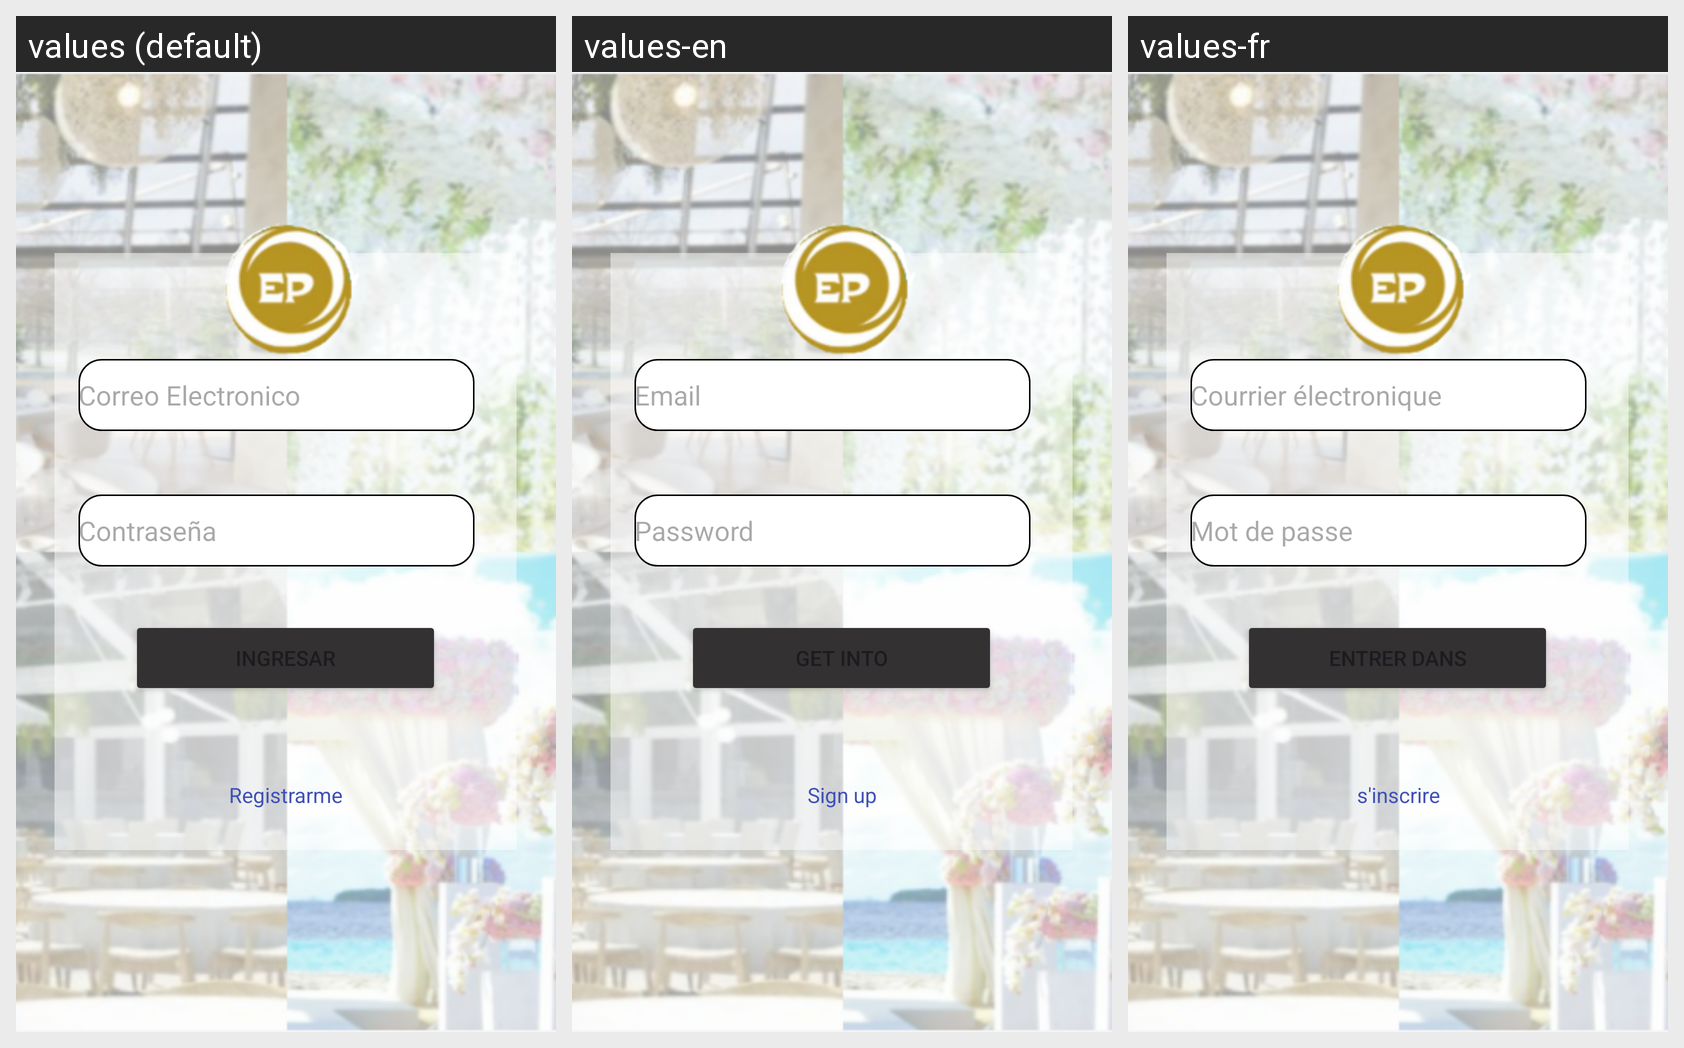

The same Android screen rendered under several of its app's locales, left to right. List the strings drawn on it with the default value and each locale's translation.
Android screen res/layout/activity_inicio_sesion.xml rendered under 3 locales, left to right: values (default), values-en, values-fr. Device: Nexus 5 (rendered at 1080×1920; each locale shown at half size, 540×960, under a caption strip naming it); theme Theme.Rent.
Strings drawn on this screen, with the default value and each locale's value (text and hints the layout hard-codes, and strings that could not be matched under every locale, appear in the picture but are not listed):

correo
  values: Correo Electronico
  values-en: Email
  values-fr: Courrier électronique

registrarme
  values: Registrarme
  values-en: Sign up
  values-fr: s'inscrire
